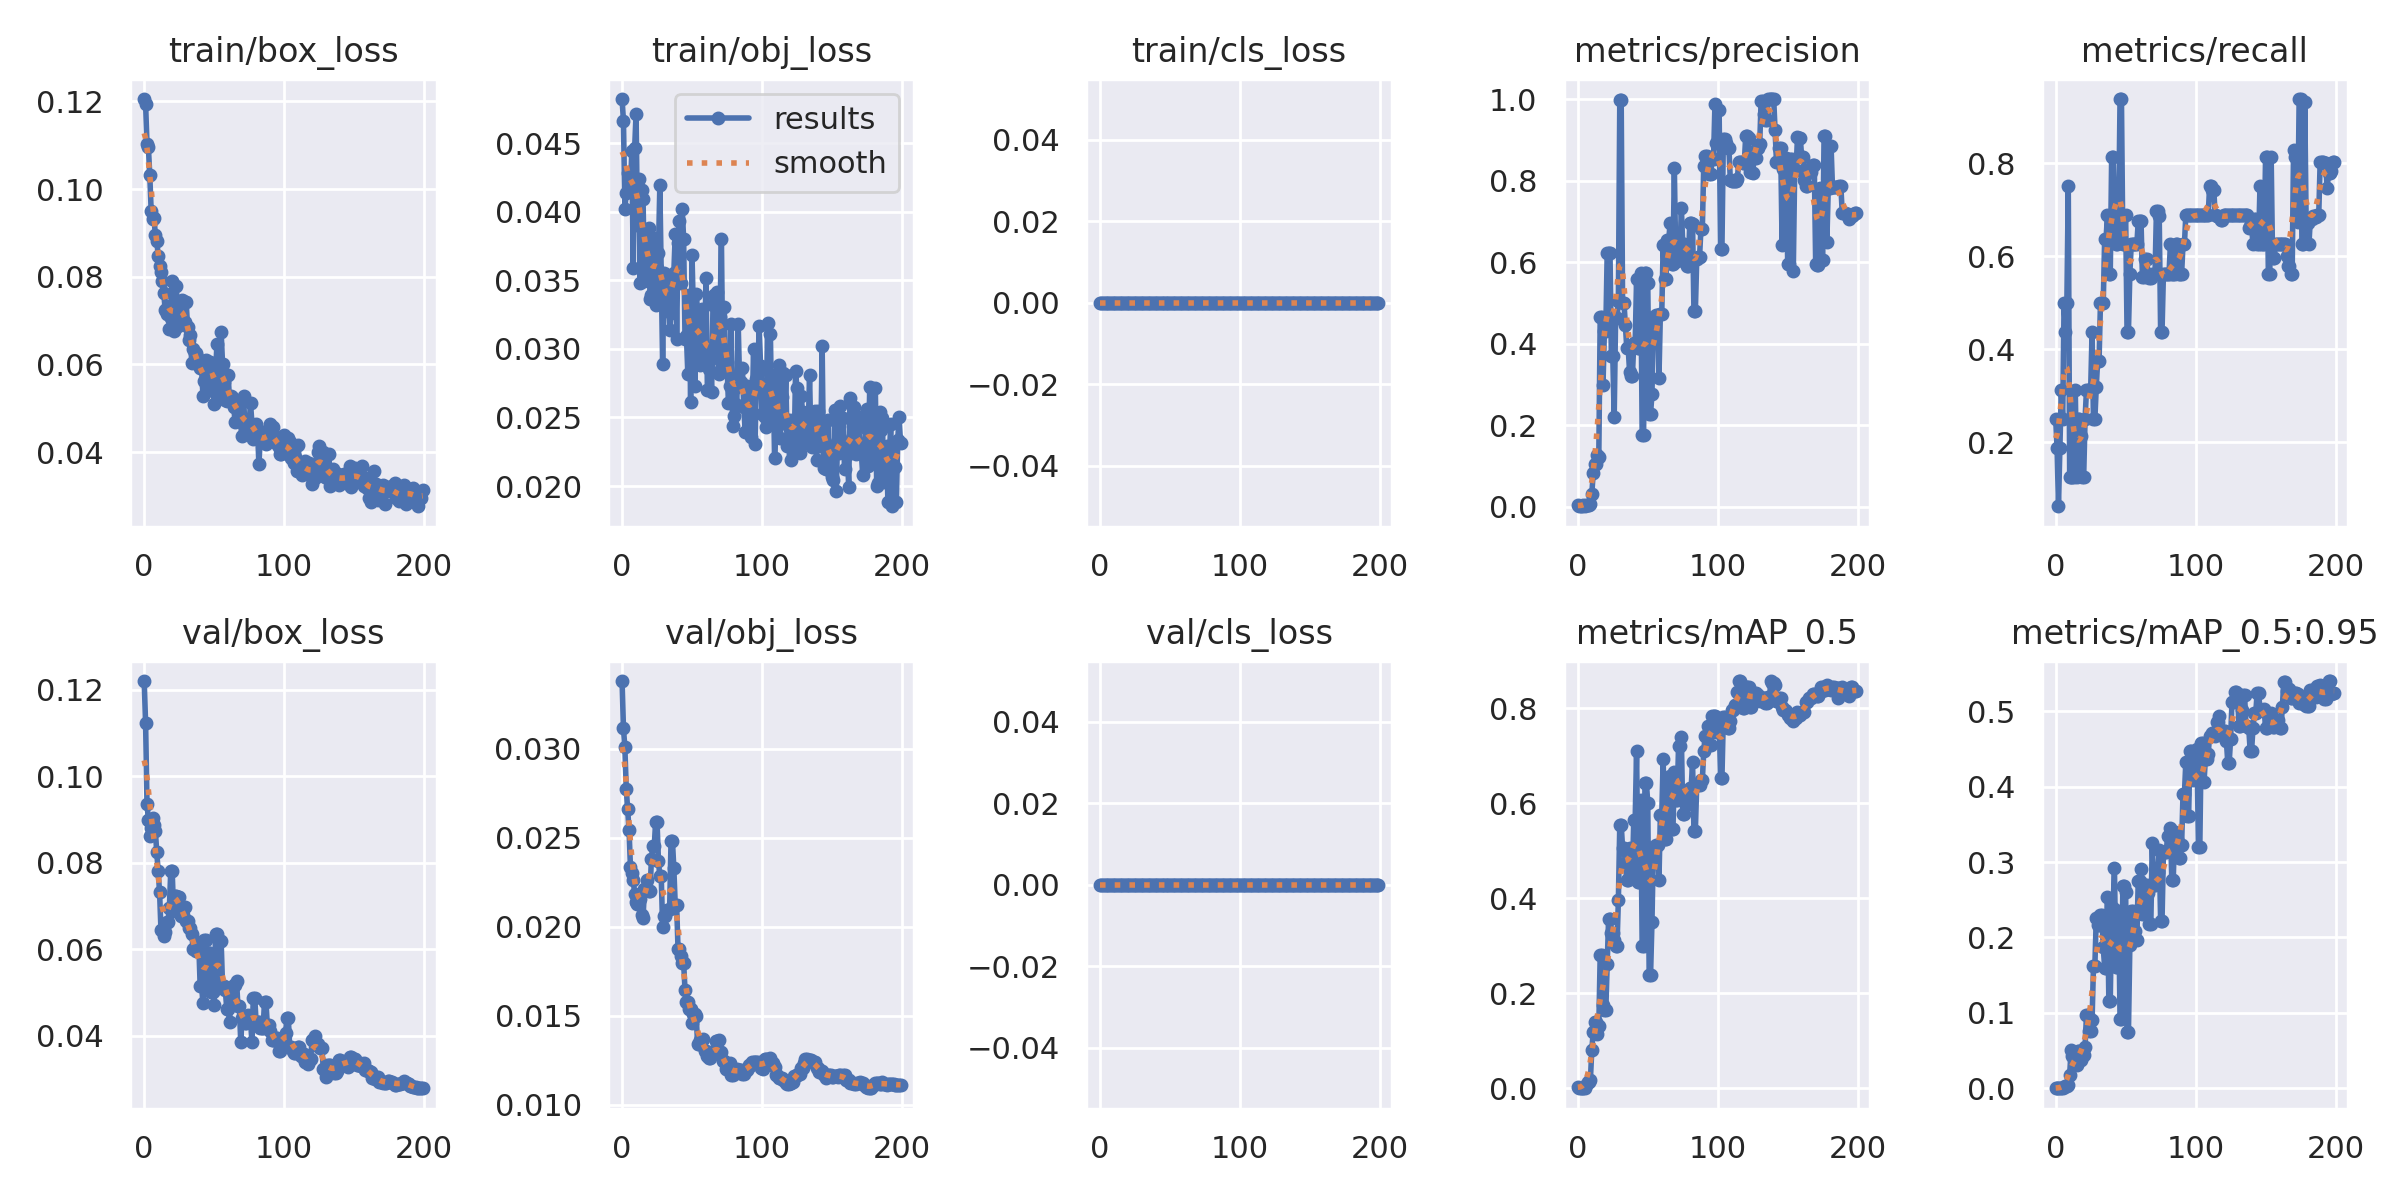

The file beside this chart, header and first rows:
epoch, train/box_loss, train/obj_loss, train/cls_loss, metrics/precision, metrics/recall, metrics/mAP_0.5, metrics/mAP_0.5:0.95, val/box_loss, val/obj_loss, val/cls_loss, x/lr0, x/lr1, x/lr2
0, 0.1205, 0.04823, 0, 0.003333, 0.25, 0.003841, 0.0006205, 0.122, 0.0338, 0, 0.0964, 0.0004, 0.0004
1, 0.1195, 0.04664, 0, 0.0025, 0.1875, 0.001874, 0.0004427, 0.1124, 0.03114, 0, 0.0919, 0.0008955, 0.0008955
2, 0.1103, 0.04022, 0, 0.0006667, 0.0625, 0.0003655, 0.0001462, 0.09363, 0.03007, 0, 0.08739, 0.001386, 0.001386
3, 0.1096, 0.0414, 0, 0.001667, 0.1875, 0.001288, 0.000259, 0.08985, 0.02776, 0, 0.08287, 0.001872, 0.001872
4, 0.1031, 0.04285, 0, 0.002778, 0.3125, 0.001935, 0.0003682, 0.08628, 0.0266, 0, 0.07835, 0.002352, 0.002352
5, 0.09498, 0.04283, 0, 0.001905, 0.25, 0.001808, 0.0003405, 0.08804, 0.02542, 0, 0.07383, 0.002828, 0.002828
6, 0.09313, 0.04179, 0, 0.003809, 0.5, 0.008093, 0.001152, 0.09034, 0.02336, 0, 0.0693, 0.003299, 0.003299
7, 0.09331, 0.04444, 0, 0.004729, 0.4375, 0.01272, 0.00301, 0.08868, 0.02303, 0, 0.06477, 0.003765, 0.003765
8, 0.08963, 0.03593, 0, 0.003809, 0.5, 0.01421, 0.002894, 0.08723, 0.02265, 0, 0.06023, 0.004226, 0.004226
9, 0.0882, 0.04462, 0, 0.005714, 0.75, 0.01824, 0.00427, 0.08238, 0.02183, 0, 0.05568, 0.004682, 0.004682
10, 0.08485, 0.04715, 0, 0.03067, 0.125, 0.08155, 0.01801, 0.07799, 0.0214, 0, 0.05113, 0.005133, 0.005133
11, 0.08237, 0.03901, 0, 0.08216, 0.125, 0.1177, 0.05119, 0.07323, 0.02125, 0, 0.04658, 0.005579, 0.005579
12, 0.08116, 0.04238, 0, 0.105, 0.125, 0.1407, 0.04286, 0.06442, 0.02159, 0, 0.04202, 0.00602, 0.00602
13, 0.07906, 0.0348, 0, 0.105, 0.125, 0.1407, 0.04286, 0.06442, 0.02159, 0, 0.03746, 0.006456, 0.006456
14, 0.07621, 0.0416, 0, 0.1271, 0.3125, 0.1138, 0.03225, 0.06316, 0.02069, 0, 0.03289, 0.006887, 0.006887
15, 0.07251, 0.04091, 0, 0.1219, 0.125, 0.1304, 0.03127, 0.06395, 0.02052, 0, 0.02831, 0.007313, 0.007313
16, 0.07143, 0.03493, 0, 0.4644, 0.25, 0.2807, 0.04893, 0.06641, 0.0221, 0, 0.02373, 0.007735, 0.007735
17, 0.07326, 0.03805, 0, 0.4644, 0.25, 0.2807, 0.04893, 0.06641, 0.0221, 0, 0.01915, 0.008151, 0.008151
18, 0.06815, 0.03627, 0, 0.2982, 0.2138, 0.1753, 0.03706, 0.06964, 0.02264, 0, 0.01456, 0.008563, 0.008563
19, 0.07065, 0.03879, 0, 0.4305, 0.125, 0.1642, 0.04395, 0.07812, 0.02201, 0, 0.009969, 0.008969, 0.008969
20, 0.07907, 0.03363, 0, 0.4305, 0.125, 0.1642, 0.04395, 0.07812, 0.02201, 0, 0.00901, 0.00901, 0.00901
21, 0.06766, 0.03392, 0, 0.6231, 0.25, 0.2626, 0.05501, 0.06888, 0.02383, 0, 0.00901, 0.00901, 0.00901
22, 0.06953, 0.03653, 0, 0.6219, 0.3125, 0.3569, 0.0973, 0.07227, 0.02455, 0, 0.00896, 0.00896, 0.00896
23, 0.07788, 0.0381, 0, 0.6219, 0.3125, 0.3569, 0.0973, 0.07227, 0.02455, 0, 0.008911, 0.008911, 0.008911
24, 0.06889, 0.03323, 0, 0.3694, 0.3125, 0.3276, 0.07624, 0.07211, 0.02589, 0, 0.008861, 0.008861, 0.008861
25, 0.07324, 0.0359, 0, 0.3694, 0.3125, 0.3276, 0.07624, 0.07211, 0.02589, 0, 0.008812, 0.008812, 0.008812
26, 0.07063, 0.03703, 0, 0.2193, 0.4375, 0.312, 0.08997, 0.06759, 0.02372, 0, 0.008762, 0.008762, 0.008762
27, 0.07471, 0.04194, 0, 0.4622, 0.25, 0.299, 0.1622, 0.06804, 0.02283, 0, 0.008713, 0.008713, 0.008713
28, 0.07441, 0.0352, 0, 0.4622, 0.25, 0.299, 0.1622, 0.06804, 0.02283, 0, 0.008663, 0.008663, 0.008663
29, 0.0697, 0.0289, 0, 0.5044, 0.3185, 0.397, 0.2258, 0.06968, 0.01997, 0, 0.008614, 0.008614, 0.008614
30, 0.07426, 0.03555, 0, 0.9979, 0.375, 0.5553, 0.2167, 0.06645, 0.02061, 0, 0.008564, 0.008564, 0.008564
31, 0.06865, 0.03305, 0, 0.9979, 0.375, 0.5553, 0.2167, 0.06645, 0.02061, 0, 0.008515, 0.008515, 0.008515
32, 0.06549, 0.03541, 0, 0.5002, 0.5, 0.506, 0.2294, 0.06484, 0.02093, 0, 0.008466, 0.008466, 0.008466
33, 0.06667, 0.03406, 0, 0.5002, 0.5, 0.506, 0.2294, 0.06484, 0.02093, 0, 0.008416, 0.008416, 0.008416
34, 0.06036, 0.03139, 0, 0.445, 0.5, 0.4747, 0.1868, 0.06344, 0.02099, 0, 0.008367, 0.008367, 0.008367
35, 0.06353, 0.03262, 0, 0.3891, 0.6372, 0.439, 0.1599, 0.05998, 0.02483, 0, 0.008317, 0.008317, 0.008317
36, 0.06257, 0.03535, 0, 0.3891, 0.6372, 0.439, 0.1599, 0.05998, 0.02483, 0, 0.008268, 0.008268, 0.008268
37, 0.06257, 0.03555, 0, 0.3312, 0.6875, 0.505, 0.2535, 0.05965, 0.02329, 0, 0.008218, 0.008218, 0.008218
38, 0.06159, 0.03836, 0, 0.3204, 0.5625, 0.4475, 0.1154, 0.06135, 0.02125, 0, 0.008169, 0.008169, 0.008169
39, 0.06016, 0.03073, 0, 0.3204, 0.5625, 0.4475, 0.1154, 0.06135, 0.02125, 0, 0.008119, 0.008119, 0.008119
40, 0.05911, 0.0377, 0, 0.4012, 0.8125, 0.5652, 0.2389, 0.05152, 0.01877, 0, 0.00807, 0.00807, 0.00807
41, 0.05924, 0.03934, 0, 0.4012, 0.8125, 0.5652, 0.2389, 0.05152, 0.01877, 0, 0.00802, 0.00802, 0.00802
42, 0.05285, 0.03481, 0, 0.5576, 0.6875, 0.7101, 0.2918, 0.04766, 0.01834, 0, 0.007971, 0.007971, 0.007971
43, 0.05621, 0.04023, 0, 0.3882, 0.625, 0.4353, 0.1604, 0.06218, 0.01798, 0, 0.007921, 0.007921, 0.007921
44, 0.06101, 0.03804, 0, 0.3882, 0.625, 0.4353, 0.1604, 0.06218, 0.01798, 0, 0.007872, 0.007872, 0.007872
45, 0.05403, 0.03075, 0, 0.5725, 0.6875, 0.6059, 0.2354, 0.05059, 0.01645, 0, 0.007822, 0.007822, 0.007822
46, 0.0558, 0.03095, 0, 0.1748, 0.9375, 0.3001, 0.0924, 0.05909, 0.01578, 0, 0.007772, 0.007772, 0.007772
47, 0.06057, 0.02819, 0, 0.1748, 0.9375, 0.3001, 0.0924, 0.05909, 0.01578, 0, 0.007723, 0.007723, 0.007723
48, 0.05667, 0.03396, 0, 0.5721, 0.625, 0.6421, 0.268, 0.05014, 0.01536, 0, 0.007673, 0.007673, 0.007673
49, 0.05978, 0.02612, 0, 0.5721, 0.625, 0.6421, 0.268, 0.05014, 0.01536, 0, 0.007624, 0.007624, 0.007624
50, 0.05103, 0.03683, 0, 0.5482, 0.6875, 0.6016, 0.2601, 0.04724, 0.01458, 0, 0.007574, 0.007574, 0.007574
51, 0.05761, 0.03252, 0, 0.2275, 0.4375, 0.2392, 0.07415, 0.06362, 0.01511, 0, 0.007525, 0.007525, 0.007525
52, 0.06466, 0.02727, 0, 0.2275, 0.4375, 0.2392, 0.07415, 0.06362, 0.01511, 0, 0.007476, 0.007476, 0.007476
53, 0.05609, 0.03402, 0, 0.2762, 0.5625, 0.3508, 0.1896, 0.05118, 0.01499, 0, 0.007426, 0.007426, 0.007426
54, 0.05246, 0.03276, 0, 0.4661, 0.625, 0.508, 0.2357, 0.06195, 0.01339, 0, 0.007377, 0.007377, 0.007377
55, 0.0674, 0.03042, 0, 0.4661, 0.625, 0.508, 0.2357, 0.06195, 0.01339, 0, 0.007327, 0.007327, 0.007327
56, 0.06019, 0.02882, 0, 0.4711, 0.625, 0.5126, 0.2086, 0.05161, 0.01367, 0, 0.007278, 0.007278, 0.007278
57, 0.05609, 0.03293, 0, 0.4711, 0.625, 0.5126, 0.2086, 0.05161, 0.01367, 0, 0.007228, 0.007228, 0.007228
58, 0.05191, 0.0297, 0, 0.3165, 0.625, 0.4388, 0.1967, 0.05052, 0.01371, 0, 0.007178, 0.007178, 0.007178
59, 0.05176, 0.03007, 0, 0.4735, 0.6749, 0.5758, 0.2754, 0.04632, 0.01304, 0, 0.007129, 0.007129, 0.007129
... 140 more rows
